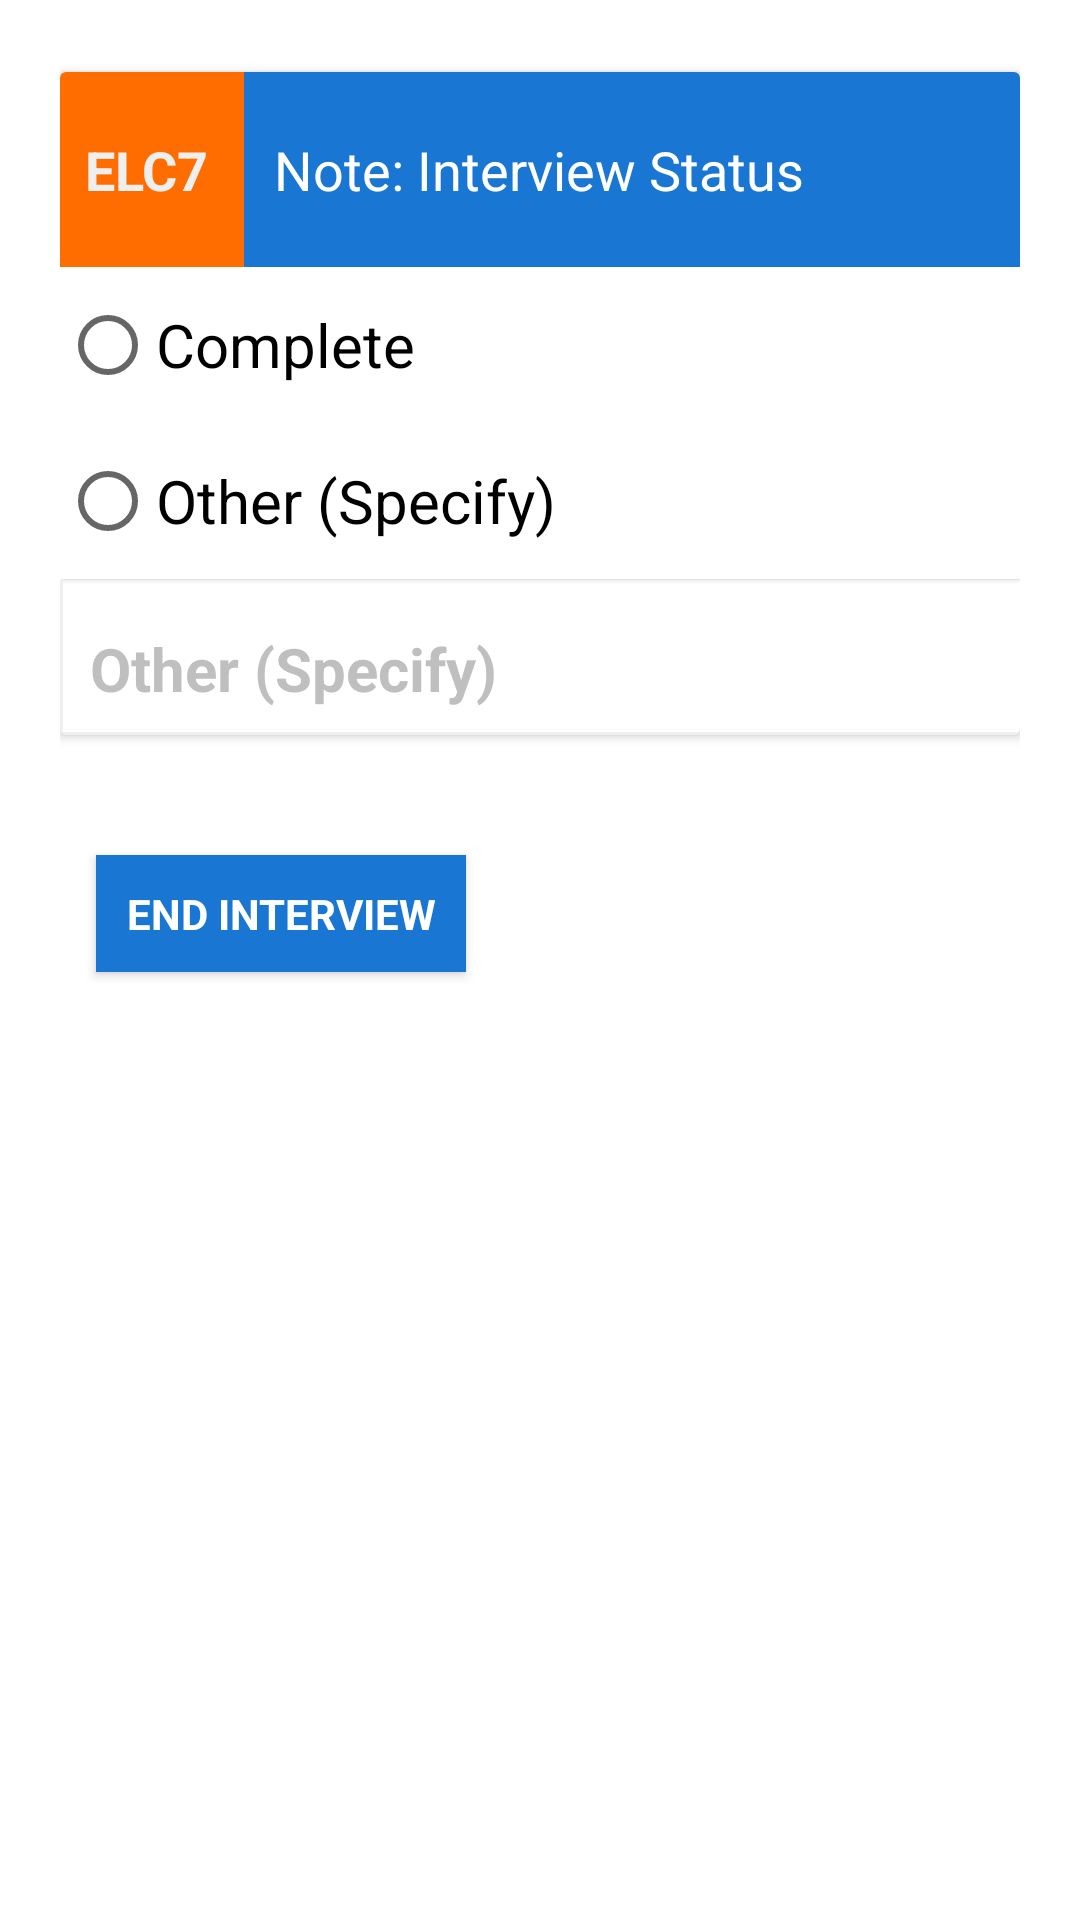

Reconstruct the res/layout file that produces this screen, plus the resources it refers to.
<!-- AndroidManifest.xml: activity theme AppThemeEnglish -->
<!-- res/layout/activity_ending.xml -->
<?xml version="1.0" encoding="utf-8"?>
<layout xmlns:android="http://schemas.android.com/apk/res/android"
    xmlns:tools="http://schemas.android.com/tools"
    tools:context="edu.aku.hassannaqvi.sewage_sample.ui.other.EndingActivity">

    <data>

        <import type="android.view.View" />

        <variable
            name="callback"
            type="edu.aku.hassannaqvi.sewage_sample.ui.other.EndingActivity" />

        <variable
            name="form"
            type="edu.aku.hassannaqvi.sewage_sample.models.Form" />
    </data>

    <ScrollView
        android:layout_width="match_parent"
        android:layout_height="match_parent">

        <LinearLayout
            android:id="@+id/fldGrpEnd"
            android:layout_width="match_parent"
            android:layout_height="wrap_content"
            android:orientation="vertical">


            
            <androidx.cardview.widget.CardView
                android:id="@+id/fldGrpCVa06"
                style="@style/cardView">

                <LinearLayout
                    android:layout_width="match_parent"
                    android:layout_height="wrap_content"
                    android:orientation="vertical">

                    <RelativeLayout
                        android:layout_width="match_parent"
                        android:layout_height="wrap_content">

                        <TextView
                            android:id="@+id/qtxt_a06"
                            android:layout_width="match_parent"
                            android:layout_height="wrap_content"
                            android:layout_toEndOf="@id/q_a06"
                            android:text="@string/elc7" />

                        <TextView
                            android:id="@+id/q_a06"
                            style="@style/quesNum"
                            android:layout_width="wrap_content"
                            android:layout_height="wrap_content"
                            android:layout_alignTop="@id/qtxt_a06"
                            android:layout_alignBottom="@id/qtxt_a06"
                            android:text="@string/Q_elc7" />

                    </RelativeLayout>


                    <RadioGroup
                        android:id="@+id/istatus"
                        android:layout_width="match_parent"
                        android:layout_height="wrap_content">

                        <RadioButton
                            android:id="@+id/istatusa"
                            android:layout_width="match_parent"
                            android:layout_height="wrap_content"
                            android:text="@string/elc701" />

                        <RadioButton
                            android:id="@+id/istatusb"
                            android:layout_width="match_parent"
                            android:layout_height="wrap_content"
                            android:text="@string/elc702"
                            android:visibility="gone" />

                        <RadioButton
                            android:id="@+id/istatus96"
                            android:layout_width="match_parent"
                            android:layout_height="wrap_content"
                            android:text="@string/elc796" />

                        <EditText
                            android:id="@+id/istatus96x"
                            android:layout_width="match_parent"
                            android:layout_height="wrap_content"
                            android:digits="ABCDEFGHIJKLMNOPQRSTUVWXYZabcdefghijklmnopqrstuvwxyz0123456789 .,"
                            android:hint="@string/elc796"
                            android:inputType="text"
                            android:maxLength="40"
                            android:tag="istatus96"
                            android:text='@{istatus96.checked ? istatus96x.getText().toString() : ""}'
                            android:visibility='@{istatus96.checked ? View.VISIBLE : View.GONE}' />

                    </RadioGroup>

                </LinearLayout>

            </androidx.cardview.widget.CardView>


            
            <LinearLayout
                android:layout_width="match_parent"
                android:layout_height="wrap_content"
                android:layout_gravity="start"
                android:layout_marginTop="24dp"
                android:orientation="horizontal">

                <Button
                    android:id="@+id/btnEnd"
                    android:layout_width="wrap_content"
                    android:layout_height="wrap_content"
                    android:layout_margin="12dp"
                    android:background="@color/colorPrimary"
                    android:onClick="@{() -> callback.BtnEnd()}"
                    android:padding="10dp"
                    android:text="End Interview"
                    android:textColor="@color/white" />
                


            </LinearLayout>

        </LinearLayout>

    </ScrollView>

</layout>
<!-- resources referenced by this layout -->
<resources>
  <color name="colorPrimary">#1976D2</color>
  <color name="white">#ffffff</color>
  <string name="Q_elc7">elc7</string>
  <string name="elc7"> Note: Interview Status </string>
  <string name="elc701"> Complete </string>
  <string name="elc702"> Refused </string>
  <string name="elc796"> Other (Specify) </string>
  <style name="cardView" parent="CardView.Light">
          
          <item name="android:layout_width">match_parent</item>
          <item name="android:layout_height">wrap_content</item>
          <item name="android:layout_marginTop">4dp</item>
          <item name="android:layout_marginBottom">4dp</item>
          <item name="android:background">@color/grayOverlay</item>
  
          
          
          <item name="android:radius">12dp</item>
          <item name="elevation">4dp</item>
      </style>
  <style name="quesNum">
          <item name="android:background">@color/colorSecondary</item>
          <item name="android:textColor">@color/grayLight</item>
          <item name="android:textAllCaps">true</item>
          <item name="android:padding">12dp</item>
          <item name="android:textStyle">bold</item>
          <item name="android:textSize">18sp</item>
          <item name="android:paddingTop">16dp</item>
          <item name="android:paddingStart">8dp</item>
          <item name="android:gravity">center</item>
          <item name="android:textAppearance">@style/TextAppearance.AppCompat.Subhead</item>
      </style>
  <color name="grayOverlay">#7f7f7f7f</color>
  <color name="colorSecondary">#FF6D00</color>
  <color name="grayLight">#efefef</color>
  <color name="colorPrimaryDark">#0D47A1</color>
  <style name="BackgroundStyle" parent="android:Widget.ScrollView">
          <item name="android:background">@color/white</item>
          <item name="android:padding">20dp</item>
      </style>
  <style name="topBarStyle" parent="Theme.AppCompat.Light.DarkActionBar">
          <item name="android:background">@color/colorPrimary</item>
  
          <item name="android:typeface">sans</item>
          <item name="android:textViewStyle">@style/actionBarText</item>
          <item name="android:fontFamily">fonts/MBLateefi</item>
  
      </style>
  <style name="radiobutton" parent="Widget.AppCompat.CompoundButton.RadioButton">
          <item name="android:gravity">center_vertical</item>
          <item name="android:textSize">20sp</item>
          <item name="android:elevation">1dp</item>
          <item name="android:radius">2dp</item>
          <item name="android:drawablePadding">8dp</item>
          <item name="android:paddingEnd">8dp</item>
          <item name="android:paddingTop">8dp</item>
          <item name="android:paddingBottom">8dp</item>
          <item name="android:minHeight">52dp</item>
          <item name="android:background">@color/white</item>
      </style>
  <style name="button" parent="Widget.AppCompat.Button">
          <item name="android:layout_height">wrap_content</item>
          <item name="android:layout_width">match_parent</item>
          <item name="android:minHeight">36dp</item>
          <item name="android:radius">2dp</item>
          <item name="android:elevation">1dp</item>
          <item name="android:textStyle">bold</item>
          <item name="android:typeface">sans</item>
          <item name="android:textColor">@color/gray</item>
          
      </style>
  <style name="actionBarText" parent="@android:style/TextAppearance.Widget.TextView">
          <item name="android:background">@color/colorPrimary</item>
      </style>
  <!-- drawable options_separator (drawable) -->
  <?xml version="1.0" encoding="utf-8"?>
  <layer-list xmlns:android="http://schemas.android.com/apk/res/android">
      <item
          android:end="-8dp"
          android:top="-8dp">
          <shape>
              <stroke
                  android:width="1dp"
                  android:color="@color/grayLight" />
          </shape>
      </item>
  </layer-list>
  <color name="blackOverlay">#7f000000</color>
  <color name="gray">#7f7f7f</color>
</resources>
